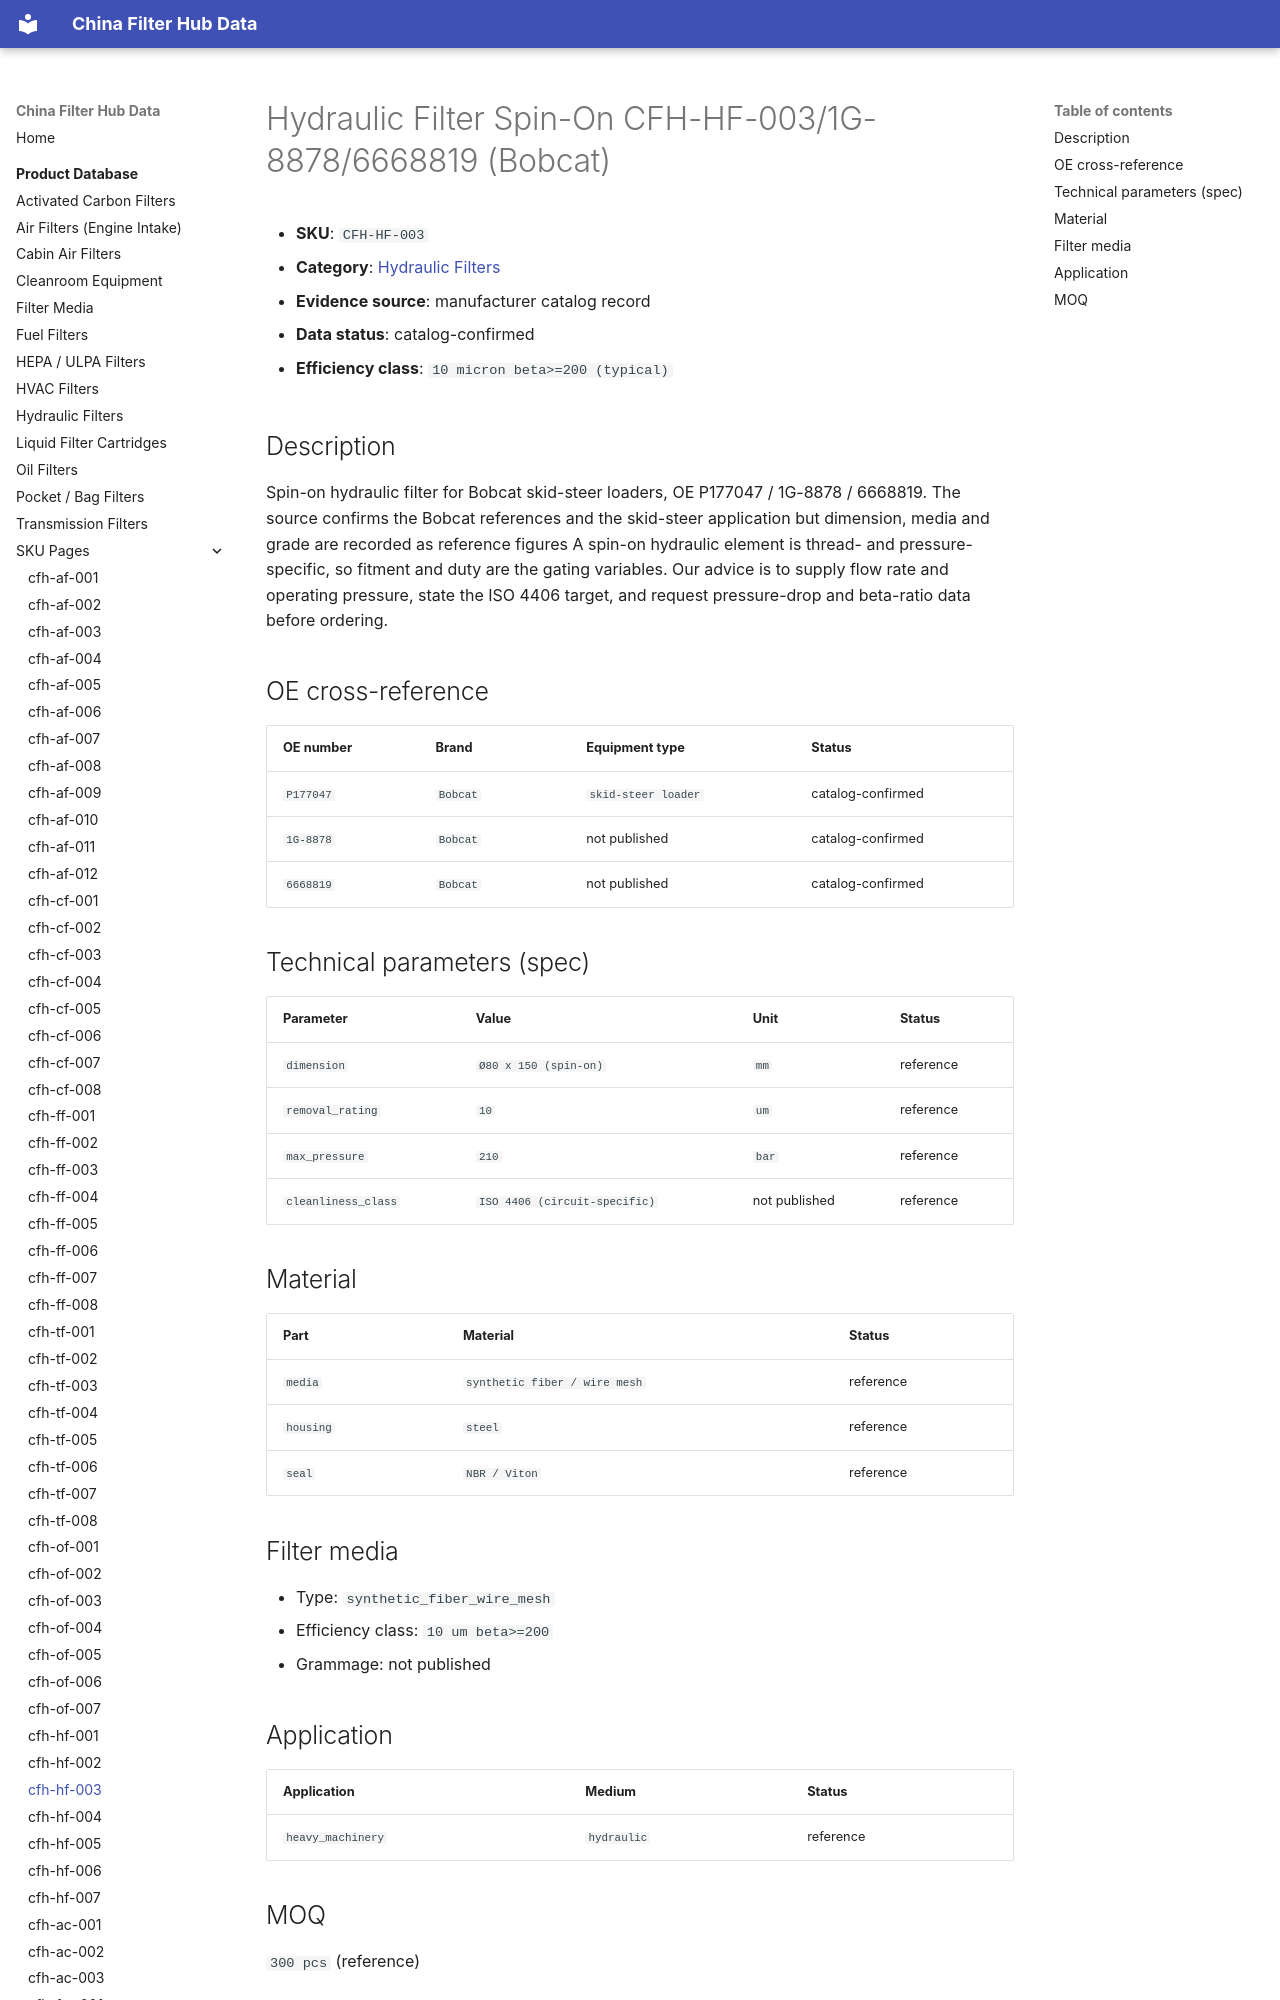

repository: martinxionbiotech-max/data.filterhub · page: products/cfh-hf-003/index.html · generator: mkdocs

# Hydraulic Filter Spin-On CFH-HF-003/1G-8878/6668819 (Bobcat)

<!-- AUTO-GENERATED: edit the dataset (data/products.json), then rerun scripts/build-product-pages.py. Do not hand-edit values. -->

- **SKU**: `CFH-HF-003`
- **Category**: [Hydraulic Filters](hydraulic-filters.md)
- **Evidence source**: manufacturer catalog record
- **Data status**: catalog-confirmed

- **Efficiency class**: `10 micron beta>=200 (typical)`

## Description

Spin-on hydraulic filter for Bobcat skid-steer loaders, OE P177047 / 1G-8878 / 6668819. The source confirms the Bobcat references and the skid-steer application but dimension, media and grade are recorded as reference figures A spin-on hydraulic element is thread- and pressure-specific, so fitment and duty are the gating variables. Our advice is to supply flow rate and operating pressure, state the ISO 4406 target, and request pressure-drop and beta-ratio data before ordering.
